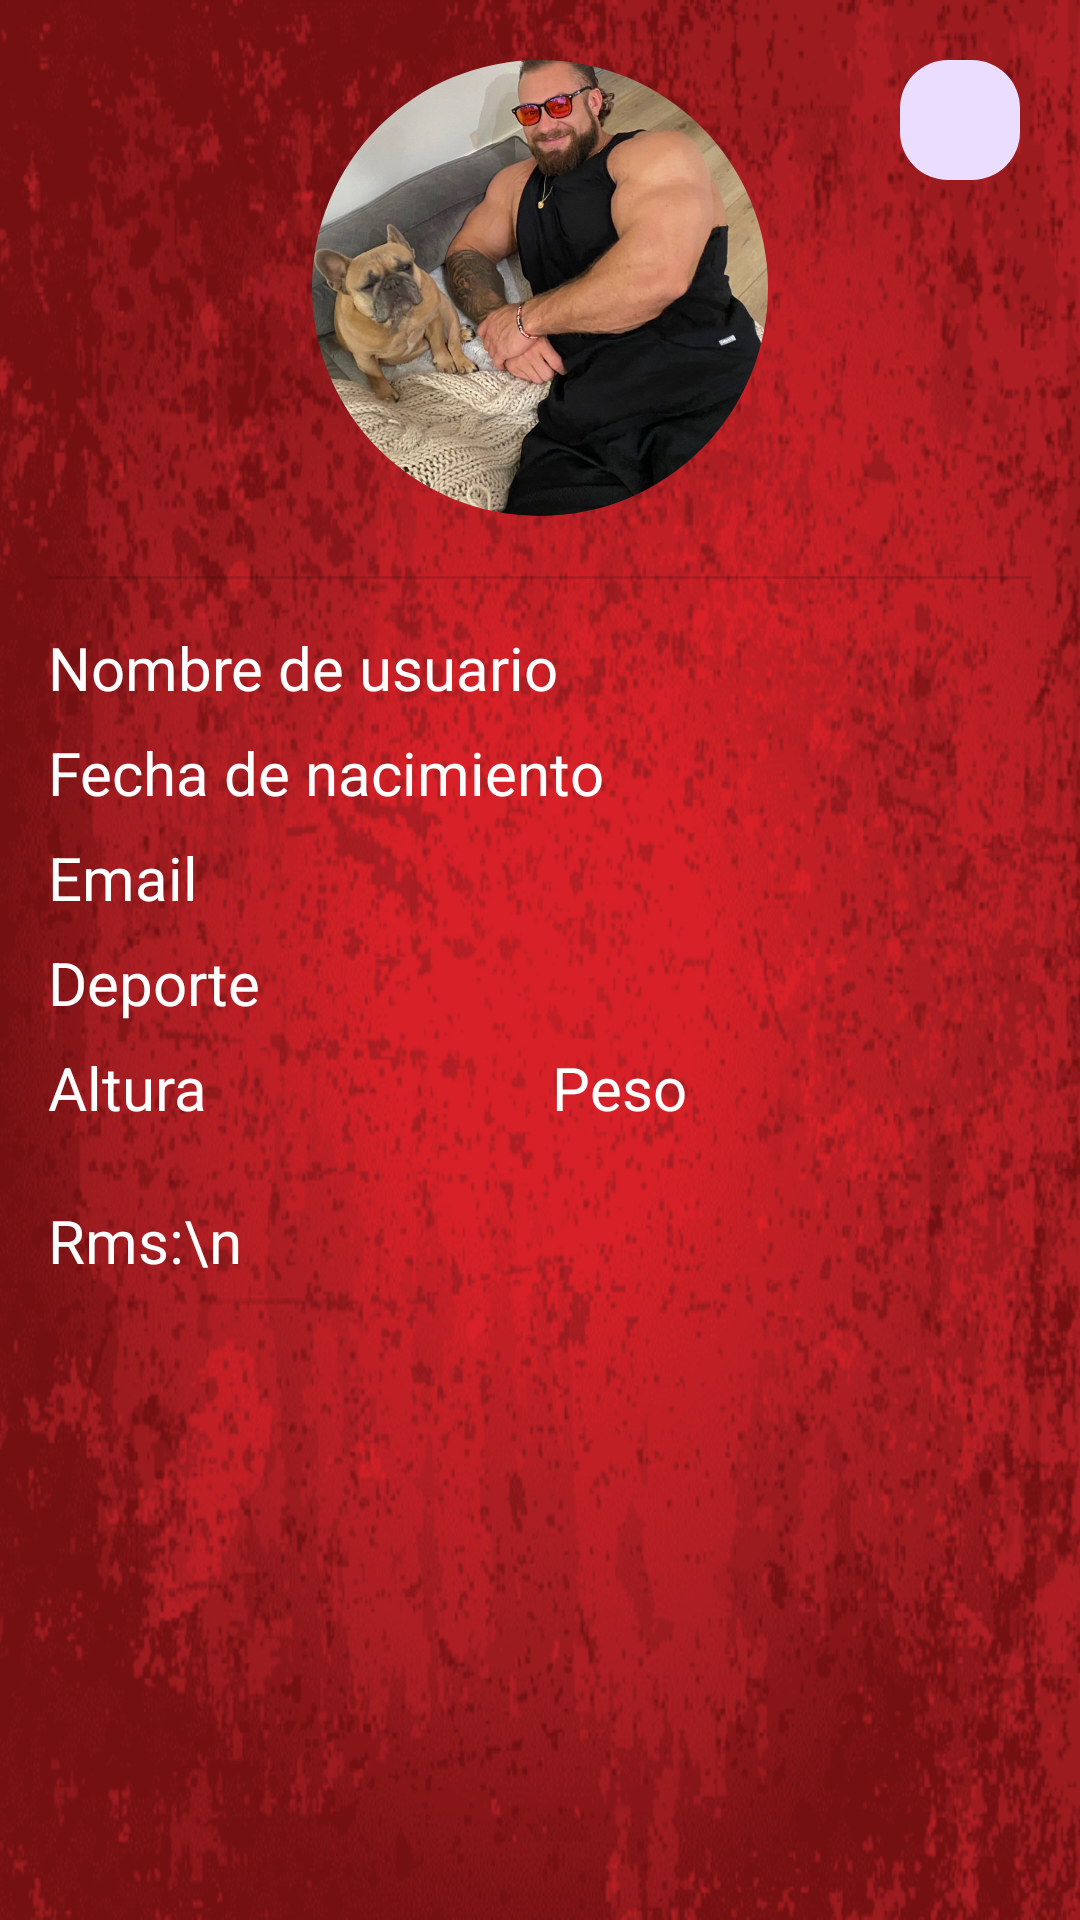

Write the Android layout XML for this screen, with the resource values it uses.
<!-- AndroidManifest.xml: application theme Theme.Material3.DayNight.NoActionBar -->
<!-- res/layout/fragment_perfil_usuario.xml -->
<?xml version="1.0" encoding="utf-8"?>
<LinearLayout xmlns:android="http://schemas.android.com/apk/res/android"
    xmlns:app="http://schemas.android.com/apk/res-auto"
    xmlns:tools="http://schemas.android.com/tools"
    android:id="@+id/linearLayoutFragmentPerfilUsuario"
    android:layout_width="match_parent"
    android:layout_height="match_parent"
    android:background="@drawable/fondorojo"
    android:gravity="center_horizontal"
    android:orientation="vertical"
    android:padding="16dp"
    tools:context=".usuario.PerfilUsuarioFragment">

    <ScrollView
        android:layout_width="match_parent"
        android:layout_height="match_parent">

        <LinearLayout
            android:layout_width="match_parent"
            android:layout_height="wrap_content"
            android:orientation="vertical" >

            <androidx.constraintlayout.widget.ConstraintLayout
                android:layout_width="match_parent"
                android:layout_height="wrap_content">

        <com.google.android.material.imageview.ShapeableImageView
            android:id="@+id/fotoFragmentPerfilUsuario"
            android:layout_width="160dp"
            android:layout_height="160dp"
            android:contentDescription="@string/foto_de_perfil_del_usuario"
            android:padding="4dp"
            android:scaleType="centerCrop"
            app:layout_constraintBottom_toBottomOf="parent"
            app:layout_constraintEnd_toEndOf="parent"
            app:layout_constraintStart_toStartOf="parent"
            app:layout_constraintTop_toTopOf="parent"
            app:shapeAppearanceOverlay="@style/roundedImageViewrounded"
            app:srcCompat="@drawable/cbumperro"
            app:strokeColor="@color/white"
            app:strokeWidth="0dp" />

                <com.google.android.material.floatingactionbutton.FloatingActionButton
                    android:id="@+id/btnMenuFragmentPerfilUsuario"
                    android:layout_width="40dp"
                    android:layout_height="40dp"
                    android:contentDescription="@string/boton_menu"
                    android:src="@drawable/baseline_more_vert_24"
                    app:elevation="0dp"
                    app:fabCustomSize="40dp"
                    app:layout_constraintEnd_toEndOf="parent"
                    app:layout_constraintTop_toTopOf="parent" />

            </androidx.constraintlayout.widget.ConstraintLayout>

            <View
                android:id="@+id/divider2"
                android:layout_width="match_parent"
                android:layout_height="1dp"
                android:layout_marginTop="16dp"
                android:layout_marginBottom="16dp"
                android:background="?android:attr/listDivider" />

            <com.google.android.material.textview.MaterialTextView
        android:id="@+id/tilNombreUsuarioFragmentPerfilUsuario"
        android:layout_width="match_parent"
        android:layout_height="wrap_content"
        android:layout_marginBottom="8dp"
        android:text="@string/nombre_de_usuario"
        android:textSize="20sp"
        app:startIconDrawable="@drawable/baseline_alternate_email_24"
        android:textColor="#FFFF"/>

            <com.google.android.material.textview.MaterialTextView
                android:id="@+id/tilFechaNacFragmentPerfilusuario"
                android:layout_width="match_parent"
                android:layout_height="wrap_content"
                android:layout_marginBottom="8dp"
                android:text="@string/fecha_de_nacimiento"
                android:textSize="20sp"
                android:textColor="#FFFF"
                app:startIconDrawable="@drawable/baseline_calendar_today_24" />

            <com.google.android.material.textview.MaterialTextView
                android:id="@+id/tilEmailFragmentPerfilUsuario"
                android:layout_width="match_parent"
                android:layout_height="wrap_content"
                android:layout_marginBottom="8dp"
                android:text="@string/email"
                android:textSize="20sp"
                android:textColor="#FFFF"
                app:startIconDrawable="@drawable/baseline_mail_outline_24" />

            <com.google.android.material.textview.MaterialTextView
                android:id="@+id/tilDeporteFragmentPerfilUsuario"
                android:layout_width="match_parent"
                android:layout_height="wrap_content"
                android:layout_marginBottom="8dp"
                android:text="Deporte"
                android:textSize="20sp"
                android:textColor="#FFFF"
                app:startIconDrawable="@drawable/baseline_person_outline_24" />


            <LinearLayout
                android:layout_width="match_parent"
                android:layout_height="wrap_content"
                android:layout_marginBottom="8dp"
                android:orientation="horizontal">

                <com.google.android.material.textview.MaterialTextView
                    android:id="@+id/tilPesoFragmentPerfilusuario"
                    android:layout_width="match_parent"
                    android:layout_height="match_parent"
                    android:layout_marginEnd="4dp"
                    android:layout_weight="1"
                    android:text="@string/altura"
                    android:textSize="20sp"
                    app:suffixText=" cm"
                    android:textColor="#FFFF" />

                <com.google.android.material.textview.MaterialTextView
                    android:id="@+id/tilAlturaFragmentPerfilusuario"
                    android:layout_width="match_parent"
                    android:layout_height="match_parent"
                    android:layout_marginStart="4dp"
                    android:layout_weight="1"
                    android:text="@string/peso"
                    android:textSize="20sp"
                    app:suffixText=" kg"
                    android:textColor="#FFFF" />
            </LinearLayout>

            <com.google.android.material.textview.MaterialTextView
                android:id="@+id/txtRmsFragmentPerfilUsuario"
                android:layout_width="match_parent"
                android:layout_height="wrap_content"
                android:layout_marginTop="16dp"
                android:text="Rms:\n"
                android:textColor="#FFFF"
                android:textSize="20sp" />
        </LinearLayout>
    </ScrollView>
    </LinearLayout>
<!-- resources referenced by this layout -->
<resources>
  <color name="white">#FFFFFFFF</color>
  <!-- drawable cbumperro: jpg bitmap (drawable, 161627 bytes) -->
  <!-- drawable fondorojo: png bitmap (drawable, 516983 bytes) -->
  <string name="altura">Altura</string>
  <string name="boton_menu">Boton menu</string>
  <string name="email">Email</string>
  <string name="fecha_de_nacimiento">Fecha de nacimiento</string>
  <string name="foto_de_perfil_del_usuario">Foto de perfil del usuario</string>
  <string name="nombre_de_usuario">Nombre de usuario</string>
  <string name="peso">Peso</string>
  <style name="roundedImageViewrounded">
          <item name="cornerFamily">rounded</item>
          <item name="cornerSize">50%</item>
      </style>
</resources>
